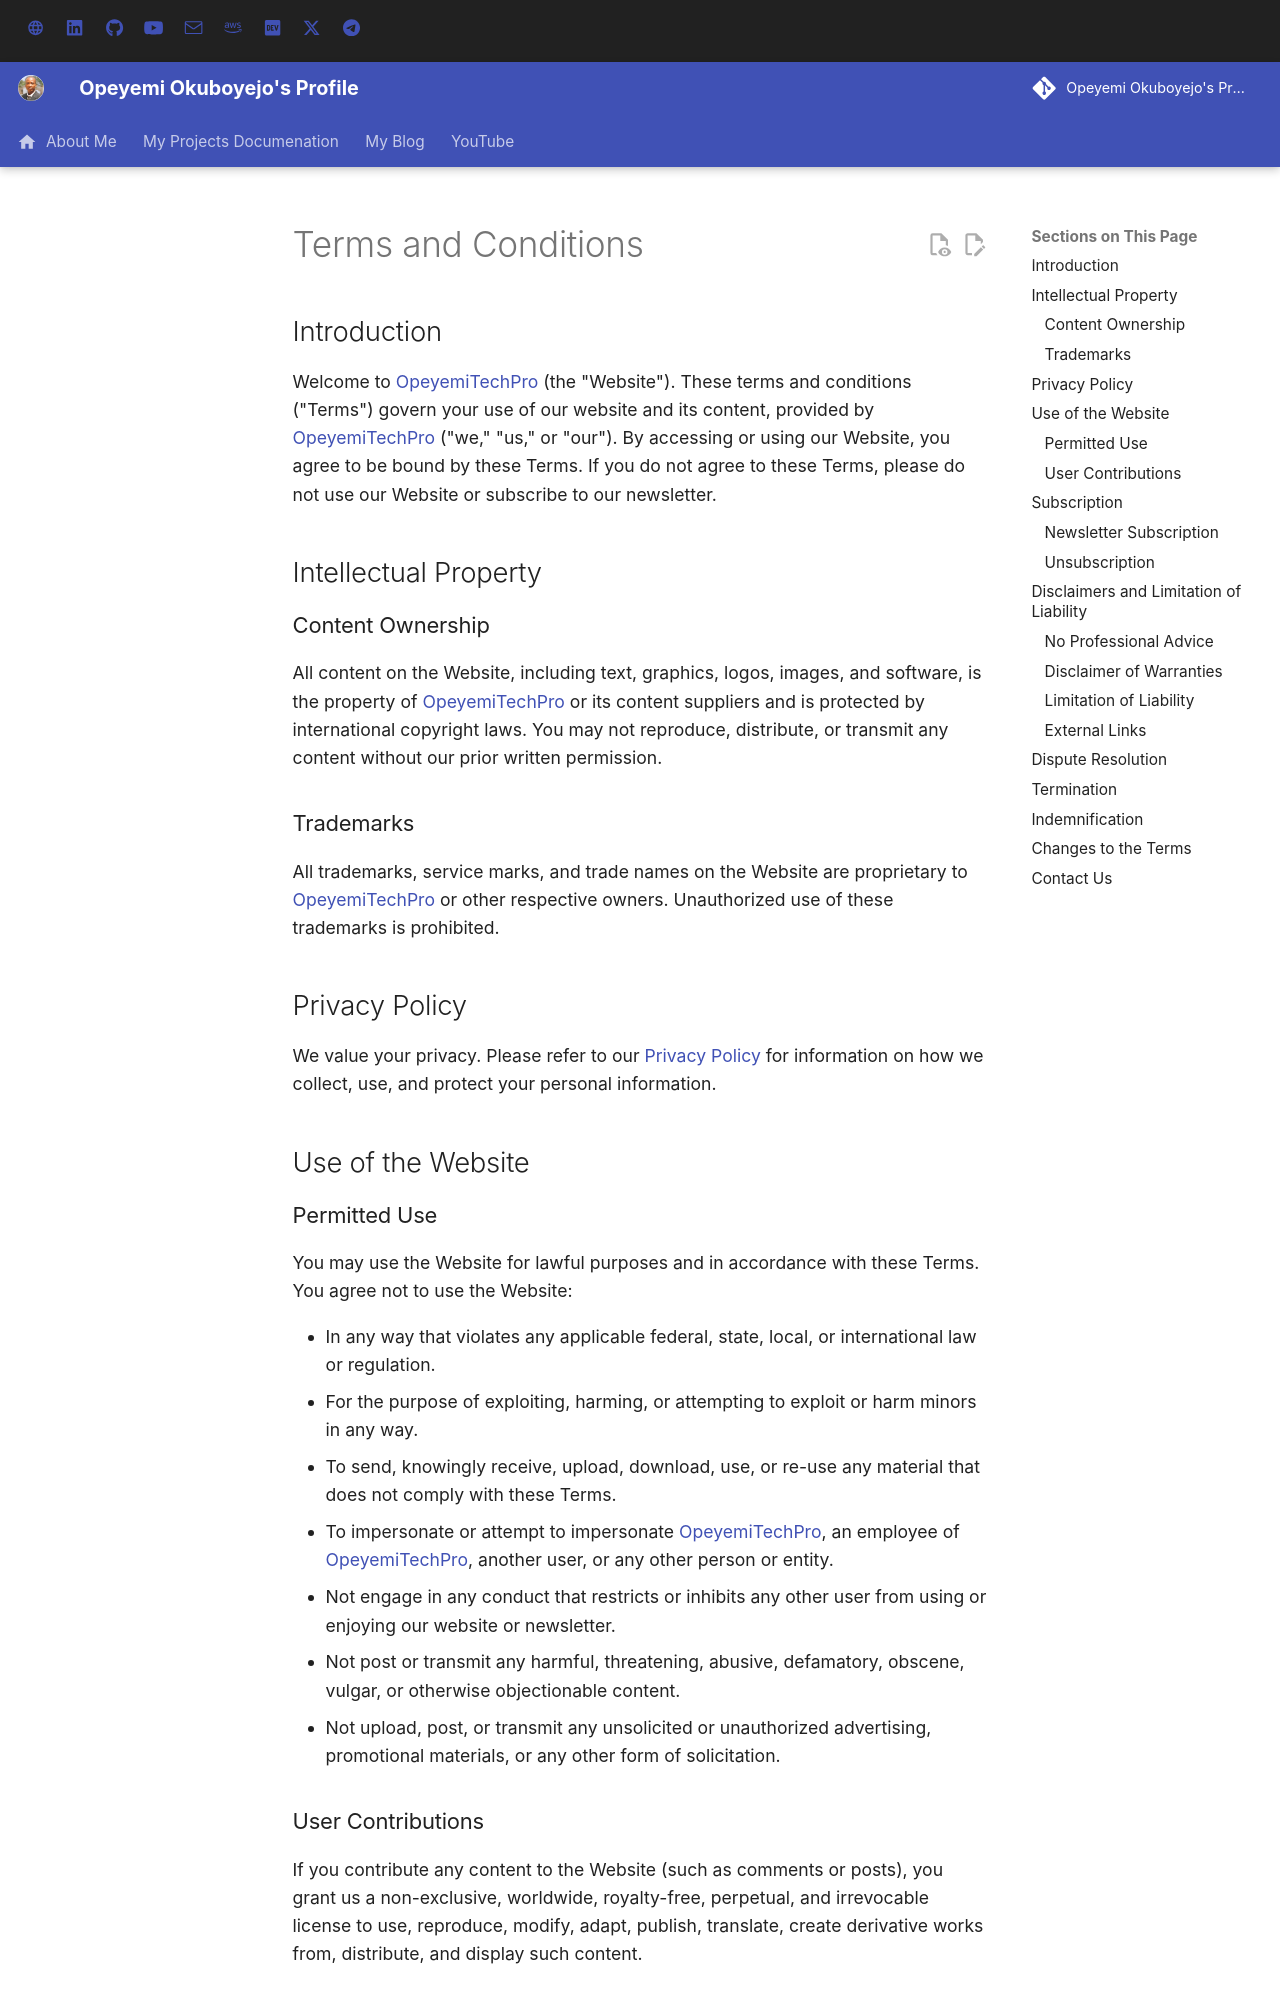

repository: opeyemitechpro/opeyemitechpro.github.io · page: terms/index.html · generator: mkdocs

---
icon: material/home
title: Terms & Conditions
subtitle: Terms & Conditions
comments: false
status: 
pin: false
---


# Terms and Conditions

## Introduction

Welcome to [OpeyemiTechPro](https://opeyemitechpro.github.io) (the "Website"). These terms and conditions
("Terms") govern your use of our website and its content, provided by
[OpeyemiTechPro](https://opeyemitechpro.github.io) ("we," "us," or "our"). By accessing or using our
Website, you agree to be bound by these Terms. If you do not agree to these
Terms, please do not use our Website or subscribe to our newsletter.

## Intellectual Property

### Content Ownership

All content on the Website, including text, graphics, logos, images, and
software, is the property of [OpeyemiTechPro](https://opeyemitechpro.github.io) or its content suppliers
and is protected by international copyright laws. You may not reproduce,
distribute, or transmit any content without our prior written permission.

### Trademarks

All trademarks, service marks, and trade names on the Website are proprietary
to [OpeyemiTechPro](https://opeyemitechpro.github.io) or other respective owners. Unauthorized use of these
trademarks is prohibited.

## Privacy Policy

We value your privacy. Please refer to our [Privacy Policy](./privacy-policy.md) for
information on how we collect, use, and protect your personal information.

## Use of the Website

### Permitted Use

You may use the Website for lawful purposes and in accordance with these Terms.
You agree not to use the Website:

- In any way that violates any applicable federal, state, local, or
  international law or regulation.
- For the purpose of exploiting, harming, or attempting to exploit or harm
  minors in any way.
- To send, knowingly receive, upload, download, use, or re-use any material
  that does not comply with these Terms.
- To impersonate or attempt to impersonate [OpeyemiTechPro](https://opeyemitechpro.github.io), an employee
  of [OpeyemiTechPro](https://opeyemitechpro.github.io), another user, or any other person or entity.
- Not engage in any conduct that restricts or inhibits any other user from
  using or enjoying our website or newsletter.
- Not post or transmit any harmful, threatening, abusive, defamatory, obscene,
  vulgar, or otherwise objectionable content.
- Not upload, post, or transmit any unsolicited or unauthorized advertising,
  promotional materials, or any other form of solicitation.
